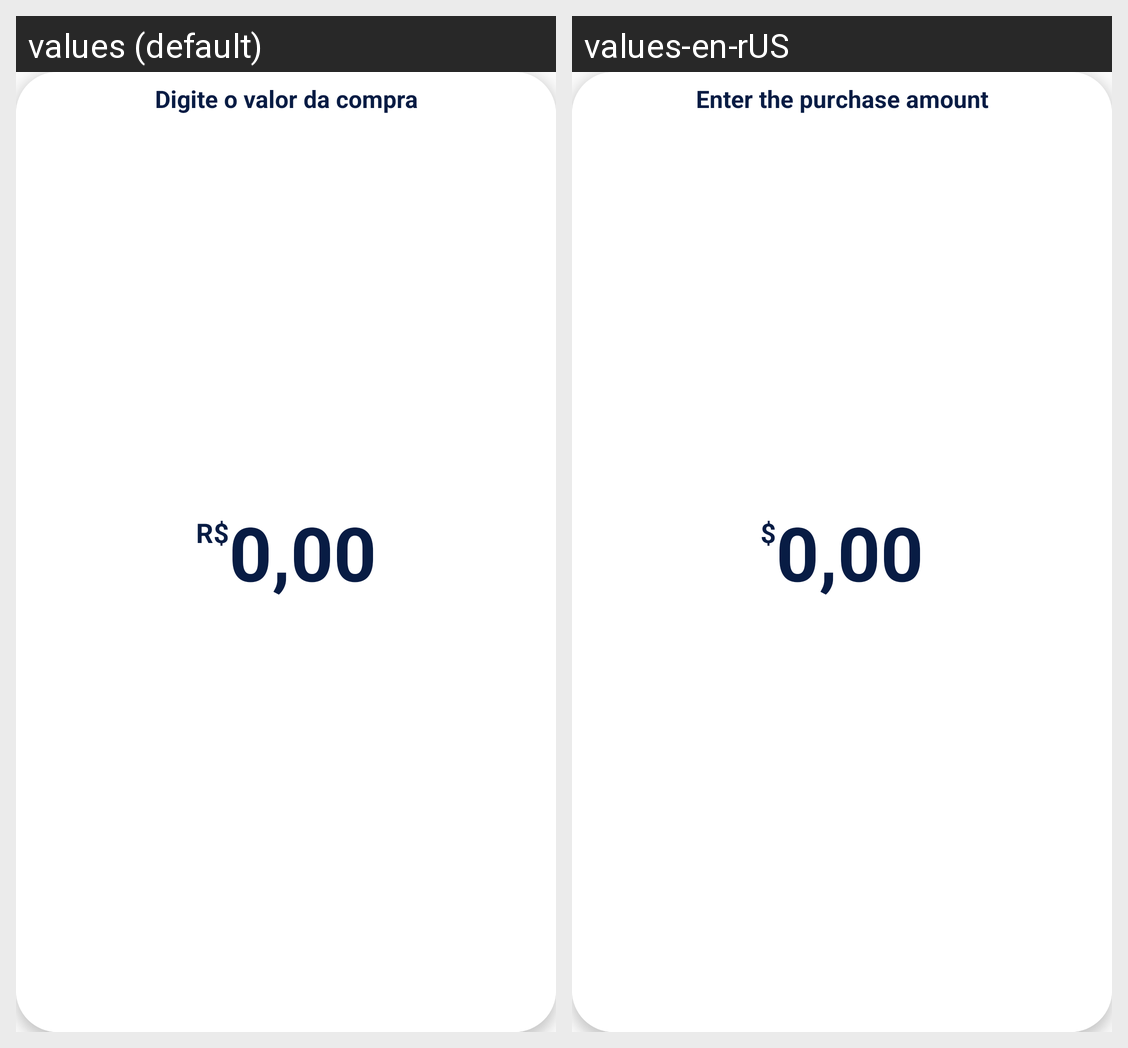

The same Android screen rendered under two of its app's locales, left to right. List the strings drawn on it with the default value and each locale's translation.
Android screen res/layout/layout_display_keyboard.xml rendered under 2 locales, left to right: values (default), values-en-rUS. Device: Nexus 5 (rendered at 1080×1920; each locale shown at half size, 540×960, under a caption strip naming it); theme AppTheme.
Strings drawn on this screen, with the default value and each locale's value (text and hints the layout hard-codes, and strings that could not be matched under every locale, appear in the picture but are not listed):

digite_o_valor_da_compra
  values: Digite o valor da compra
  values-en-rUS: Enter the purchase amount

r
  values: R$
  values-en-rUS: $

default_amount
  values: 0,00
  values-en-rUS: 0,00
